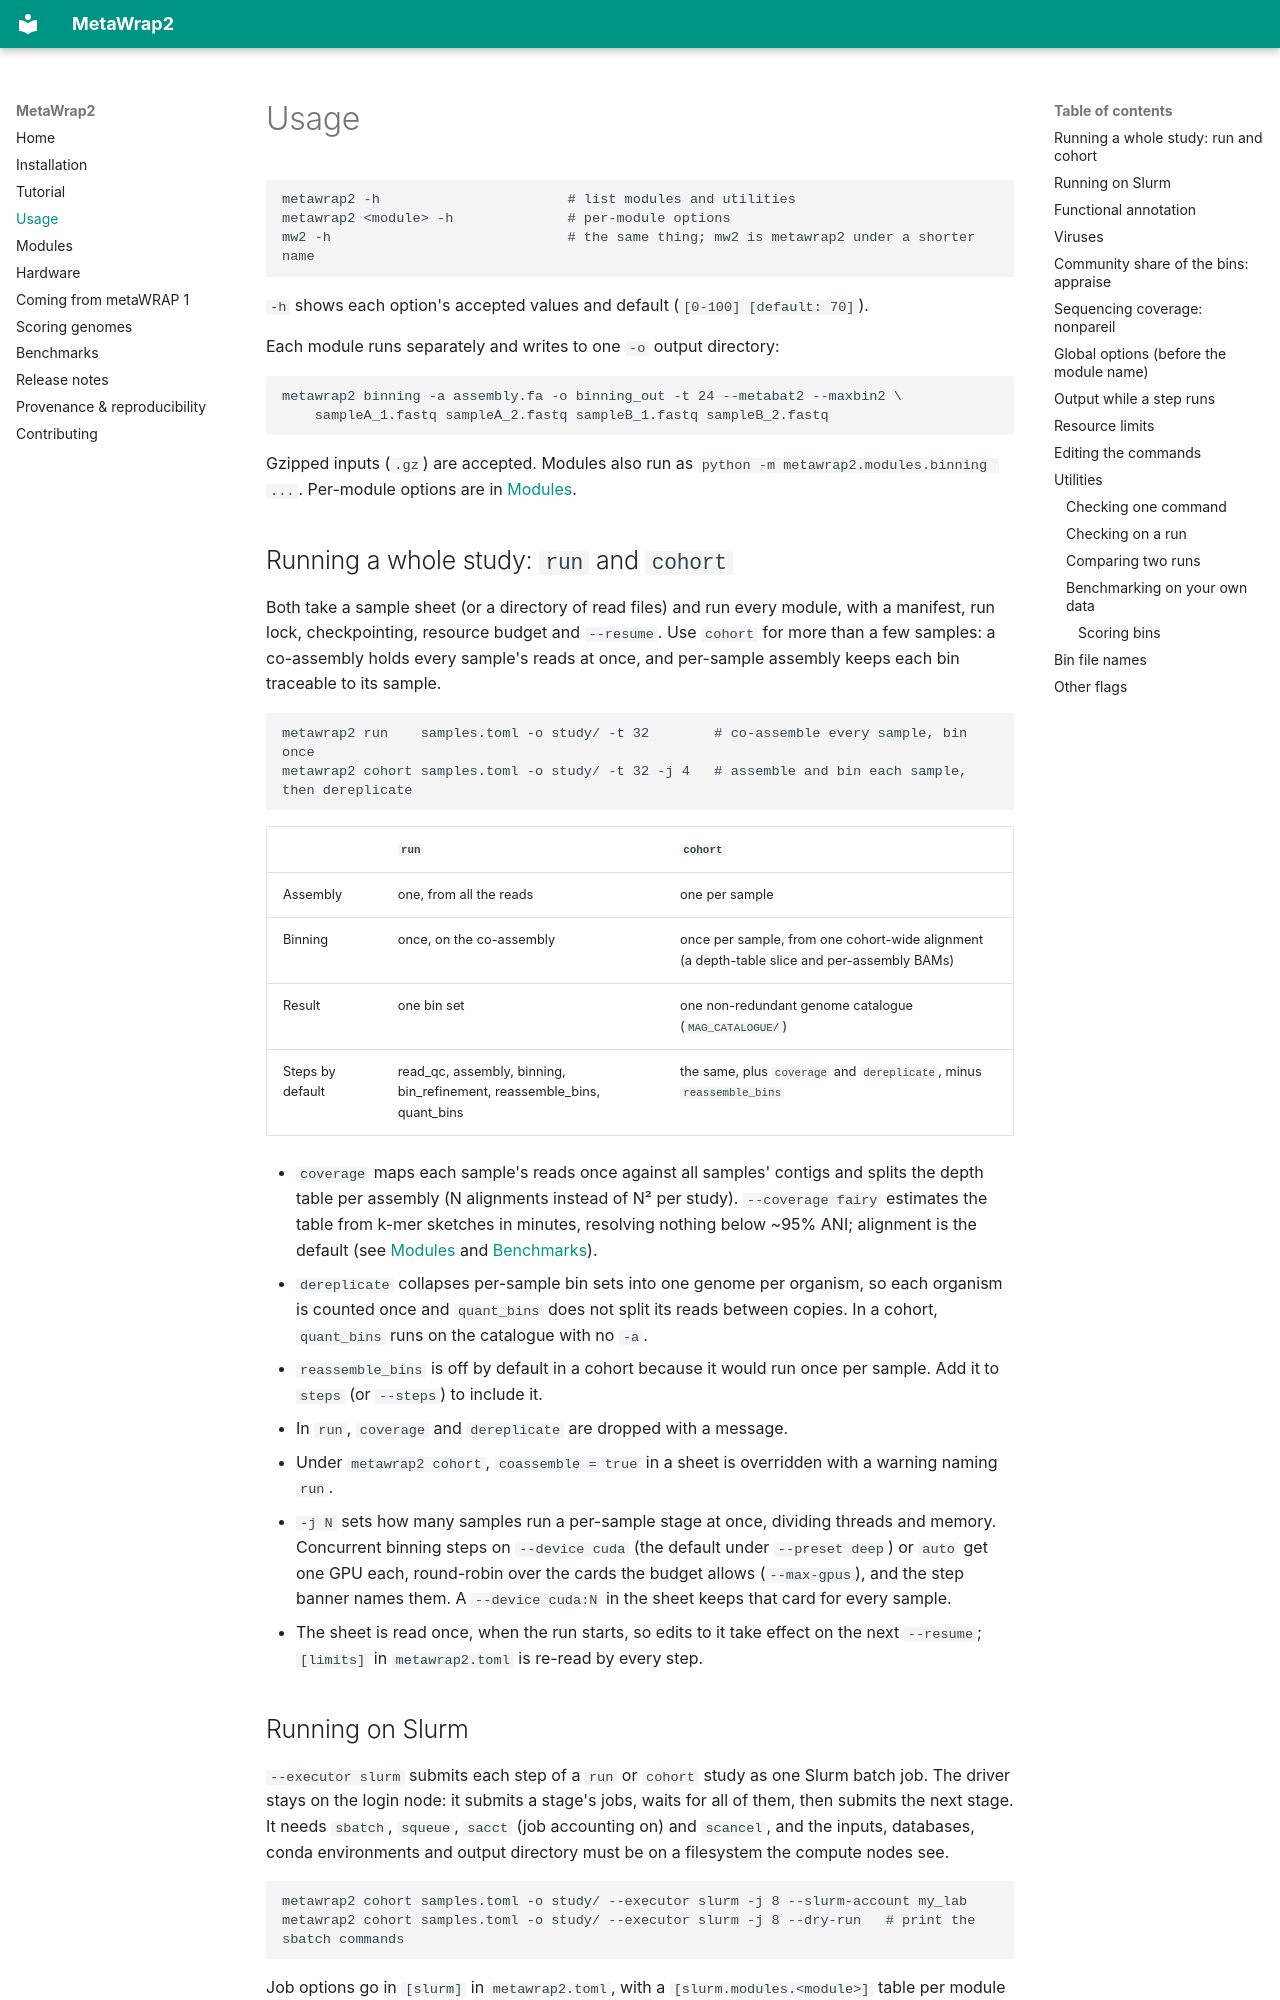

repository: tcollins2011/MetaWrap2 · page: usage/index.html · generator: mkdocs

# Usage

```bash
metawrap2 -h                       # list modules and utilities
metawrap2 <module> -h              # per-module options
mw2 -h                             # the same thing; mw2 is metawrap2 under a shorter name
```

`-h` shows each option's accepted values and default (`[0-100] [default: 70]`).

Each module runs separately and writes to one `-o` output directory:

```bash
metawrap2 binning -a assembly.fa -o binning_out -t 24 --metabat2 --maxbin2 \
    sampleA_1.fastq sampleA_2.fastq sampleB_1.fastq sampleB_2.fastq
```

Gzipped inputs (`.gz`) are accepted. Modules also run as `python -m metawrap2.modules.binning ...`.
Per-module options are in [Modules](modules.md).

## Running a whole study: `run` and `cohort`

Both take a sample sheet (or a directory of read files) and run every module, with a manifest, run
lock, checkpointing, resource budget and `--resume`. Use `cohort` for more than a few samples: a
co-assembly holds every sample's reads at once, and per-sample assembly keeps each bin traceable
to its sample.

```bash
metawrap2 run    samples.toml -o study/ -t 32        # co-assemble every sample, bin once
metawrap2 cohort samples.toml -o study/ -t 32 -j 4   # assemble and bin each sample, then dereplicate
```

| | `run` | `cohort` |
|---|---|---|
| Assembly | one, from all the reads | one per sample |
| Binning | once, on the co-assembly | once per sample, from one cohort-wide alignment (a depth-table slice and per-assembly BAMs) |
| Result | one bin set | one non-redundant genome catalogue (`MAG_CATALOGUE/`) |
| Steps by default | read_qc, assembly, binning, bin_refinement, reassemble_bins, quant_bins | the same, plus `coverage` and `dereplicate`, minus `reassemble_bins` |

- `coverage` maps each sample's reads once against all samples' contigs and splits the depth table
  per assembly (N alignments instead of N² per study). `--coverage fairy` estimates the table from
  k-mer sketches in minutes, resolving nothing below ~95% ANI; alignment is the default (see
  [Modules](modules.md#coverage) and [Benchmarks](benchmarks.md#1-cohort-support)).
- `dereplicate` collapses per-sample bin sets into one genome per organism, so each organism is
  counted once and `quant_bins` does not split its reads between copies. In a cohort,
  `quant_bins` runs on the catalogue with no `-a`.
- `reassemble_bins` is off by default in a cohort because it would run once per sample. Add it to
  `steps` (or `--steps`) to include it.
- In `run`, `coverage` and `dereplicate` are dropped with a message.
- Under `metawrap2 cohort`, `coassemble = true` in a sheet is overridden with a warning naming `run`.
- `-j N` sets how many samples run a per-sample stage at once, dividing threads and memory. Concurrent
  binning steps on `--device cuda` (the default under `--preset deep`) or `auto` get one GPU each,
  round-robin over the cards the budget allows (`--max-gpus`), and the step banner names them. A
  `--device cuda:N` in the sheet keeps that card for every sample.
- The sheet is read once, when the run starts, so edits to it take effect on the next `--resume`;
  `[limits]` in `metawrap2.toml` is re-read by every step.
